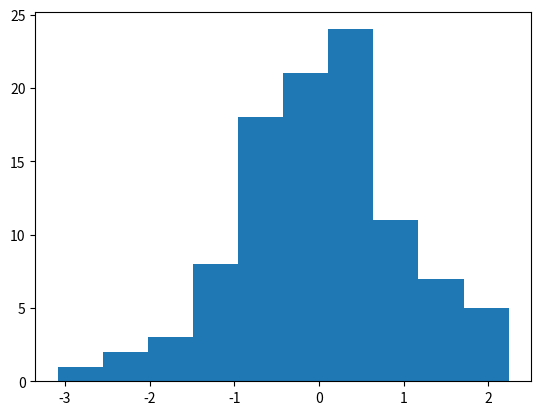

Source code (Python):
import numpy as np
import matplotlib.pyplot as plt

x = np.random.normal(0,1, 100)

plt.hist(x)